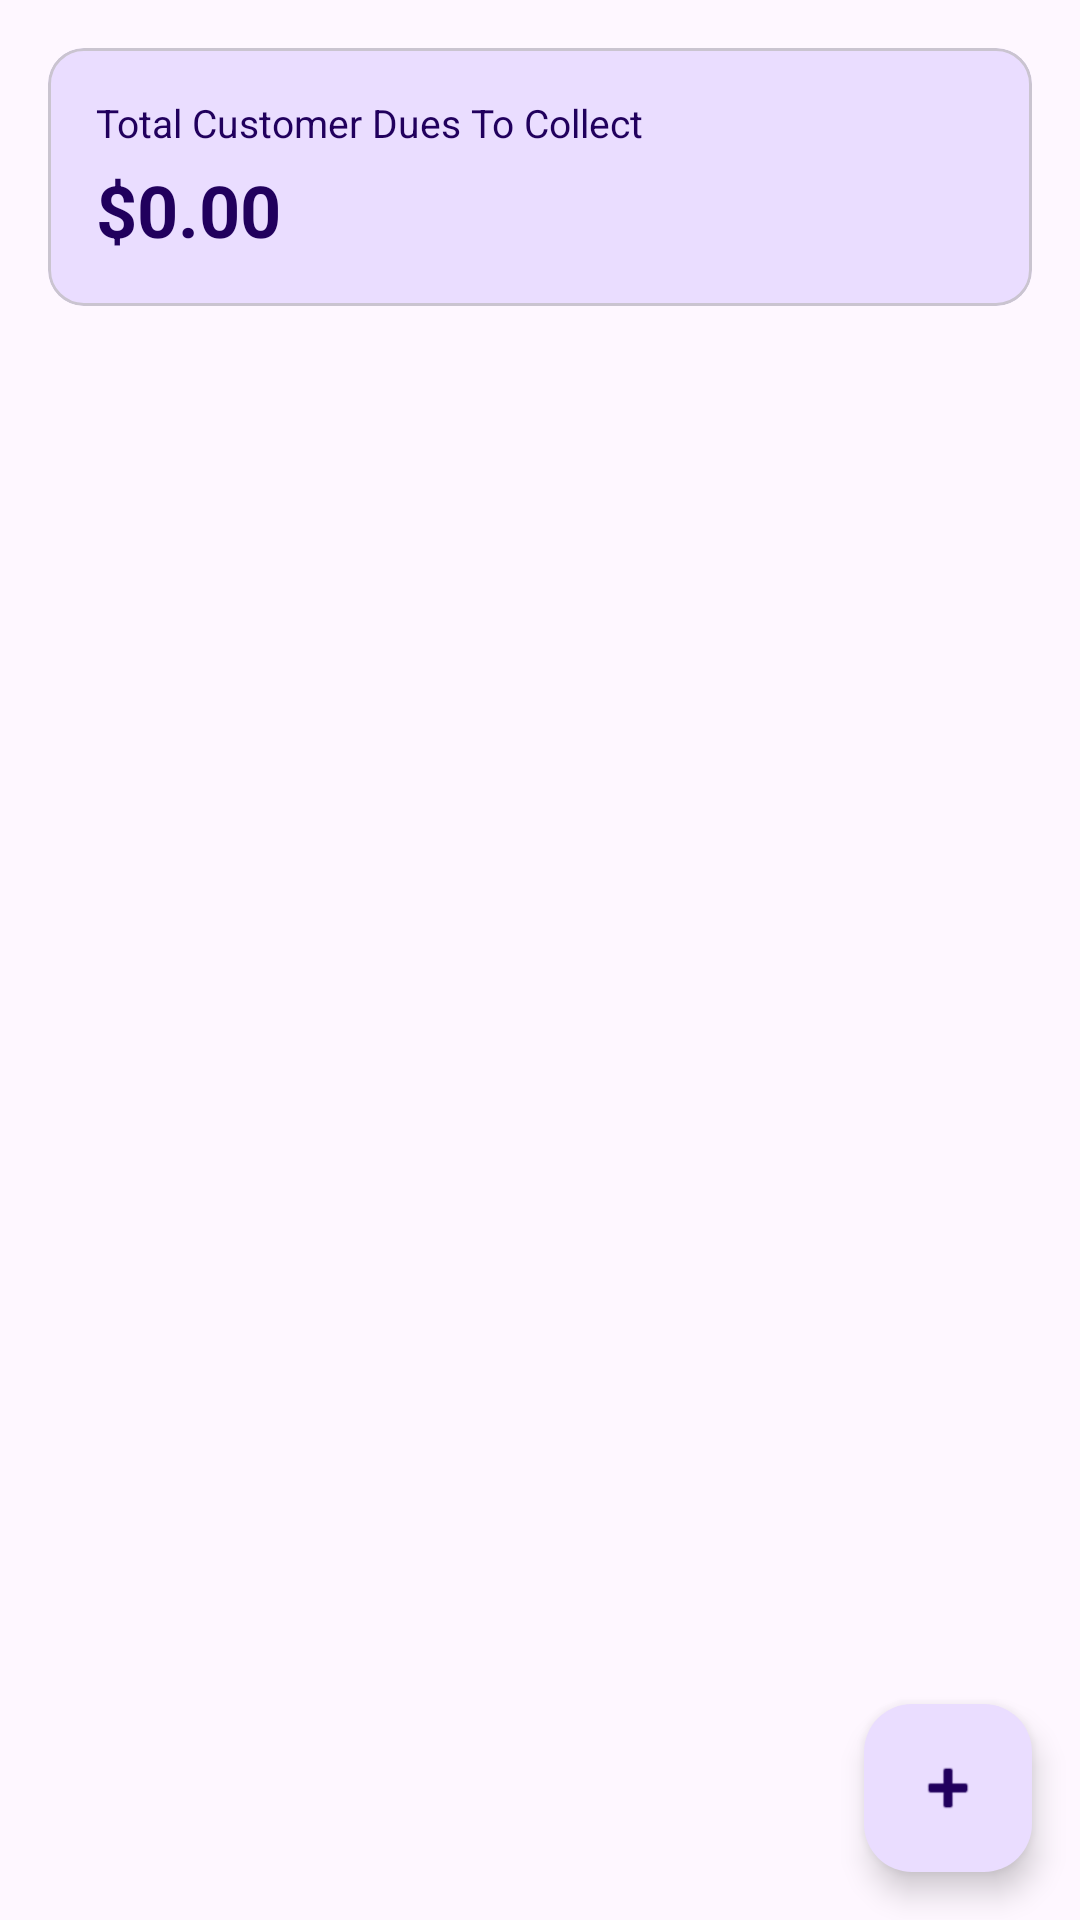

Produce the Android XML layout that renders to this screen, including the resource entries it uses.
<!-- AndroidManifest.xml: application theme Theme.GarageInventory -->
<!-- res/layout/fragment_parties.xml -->
<?xml version="1.0" encoding="utf-8"?>
<androidx.coordinatorlayout.widget.CoordinatorLayout xmlns:android="http://schemas.android.com/apk/res/android"
    xmlns:app="http://schemas.android.com/apk/res-auto"
    android:layout_width="match_parent"
    android:layout_height="match_parent">

    <LinearLayout
        android:layout_width="match_parent"
        android:layout_height="match_parent"
        android:orientation="vertical">

        
        <com.google.android.material.card.MaterialCardView
            android:layout_width="match_parent"
            android:layout_height="wrap_content"
            android:layout_margin="16dp"
            app:cardBackgroundColor="?attr/colorPrimaryContainer"
            app:cardCornerRadius="12dp">

            <LinearLayout
                android:layout_width="match_parent"
                android:layout_height="wrap_content"
                android:orientation="vertical"
                android:padding="16dp">

                <TextView
                    android:layout_width="wrap_content"
                    android:layout_height="wrap_content"
                    android:text="Total Customer Dues To Collect"
                    android:textColor="?attr/colorOnPrimaryContainer"
                    android:textSize="13sp" />

                <TextView
                    android:id="@+id/tvKhataTotalDues"
                    android:layout_width="wrap_content"
                    android:layout_height="wrap_content"
                    android:layout_marginTop="4dp"
                    android:text="$0.00"
                    android:textColor="?attr/colorOnPrimaryContainer"
                    android:textSize="24sp"
                    android:textStyle="bold" />

            </LinearLayout>

        </com.google.android.material.card.MaterialCardView>

        <androidx.recyclerview.widget.RecyclerView
            android:id="@+id/rvPartiesList"
            android:layout_width="match_parent"
            android:layout_height="match_parent"
            android:clipToPadding="false"
            android:paddingHorizontal="16dp"
            android:paddingBottom="80dp" />

    </LinearLayout>

    <com.google.android.material.floatingactionbutton.FloatingActionButton
        android:id="@+id/fabAddCustomer"
        android:layout_width="wrap_content"
        android:layout_height="wrap_content"
        android:layout_gravity="bottom|end"
        android:layout_margin="16dp"
        android:contentDescription="Add Customer"
        app:srcCompat="@android:drawable/ic_input_add" />

</androidx.coordinatorlayout.widget.CoordinatorLayout>
<!-- resources referenced by this layout -->
<resources>
  <style name="Theme.GarageInventory" parent="Base.Theme.GarageInventory" />
  <style name="Base.Theme.GarageInventory" parent="Theme.Material3.DayNight.NoActionBar">
          
          
      </style>
</resources>
